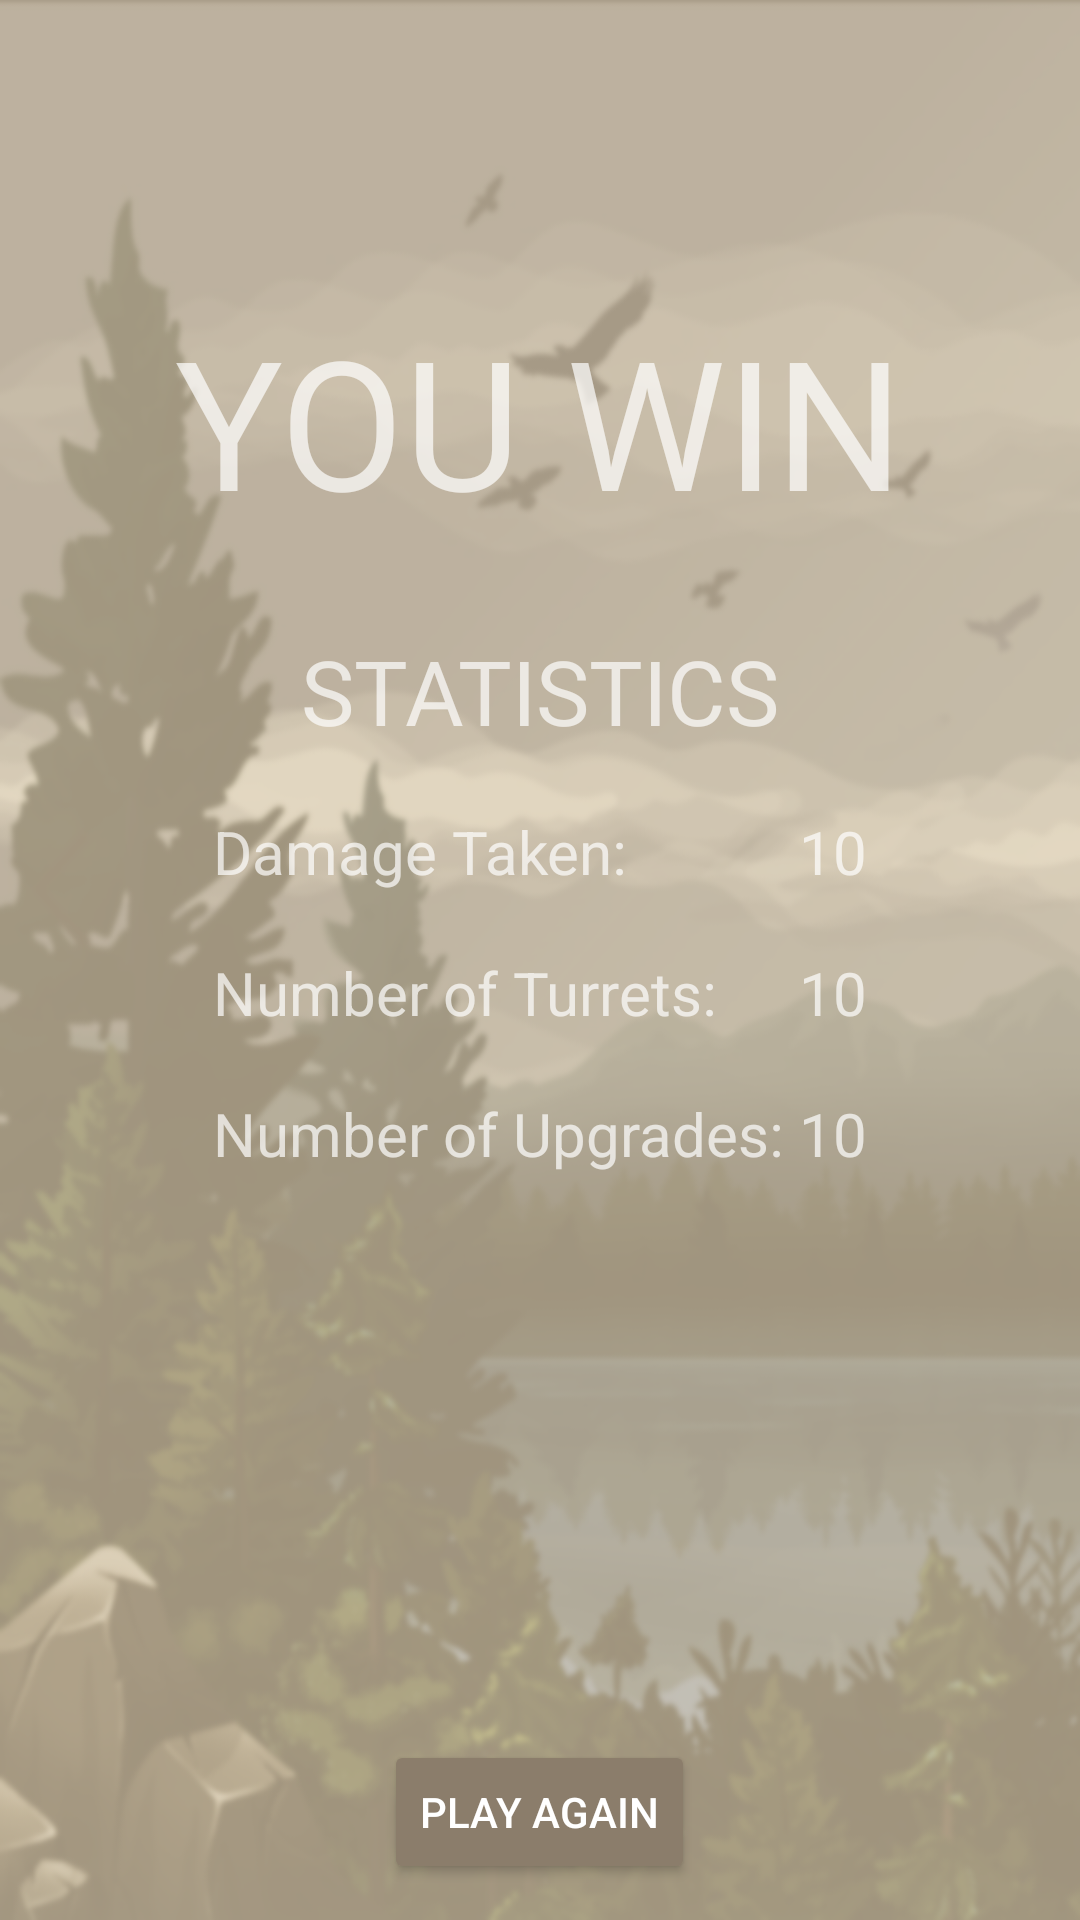

Layout XML and referenced resources for this Android screen:
<!-- AndroidManifest.xml: application theme Theme.AppCompat.NoActionBar -->
<!-- res/layout/activity_win_screen.xml -->
<?xml version="1.0" encoding="utf-8"?>
<RelativeLayout xmlns:android="http://schemas.android.com/apk/res/android"
    android:layout_width="match_parent"
    android:layout_height="match_parent">

    <ImageView
        android:layout_width="match_parent"
        android:layout_height="match_parent"
        android:background="@drawable/background"
        />

    <TextView
        android:id="@+id/winText"
        android:layout_width="wrap_content"
        android:layout_height="wrap_content"
        android:layout_alignParentTop="true"
        android:layout_centerInParent="true"
        android:layout_marginTop="100dp"
        android:text="YOU WIN"
        android:textSize="60sp" />
    <TextView
        android:id="@+id/stats"
        android:layout_width="wrap_content"
        android:layout_height="wrap_content"
        android:layout_below="@id/winText"
        android:layout_centerInParent="true"
        android:layout_marginTop="30dp"
        android:text="STATISTICS"
        android:textSize="30sp" />
    <LinearLayout
        android:layout_width="wrap_content"
        android:layout_height="wrap_content"
        android:orientation="horizontal"
        android:layout_below="@id/stats"
        android:layout_centerInParent="true"
        >
        <LinearLayout
            android:layout_width="wrap_content"
            android:layout_height="wrap_content"
            android:orientation="vertical"
            >
            <TextView
                android:id="@+id/damage"
                android:layout_width="wrap_content"
                android:layout_height="wrap_content"
                android:layout_marginTop="20dp"
                android:text="Damage Taken: "
                android:textSize="20sp" />
            <TextView
                android:id="@+id/turrets"
                android:layout_width="wrap_content"
                android:layout_height="wrap_content"
                android:layout_marginTop="20dp"
                android:text="Number of Turrets: "
                android:textSize="20sp" />
            <TextView
                android:id="@+id/upgrades"
                android:layout_width="wrap_content"
                android:layout_height="wrap_content"
                android:layout_marginTop="20dp"
                android:text="Number of Upgrades: "
                android:textSize="20sp" />
        </LinearLayout>
        <LinearLayout
            android:layout_width="wrap_content"
            android:layout_height="wrap_content"
            android:orientation="vertical"
            >
            <TextView
                android:id="@+id/damage_in"
                android:layout_width="wrap_content"
                android:layout_height="wrap_content"
                android:layout_marginTop="20dp"
                android:text="10"
                android:textSize="20sp" />
            <TextView
                android:id="@+id/turrets_in"
                android:layout_width="wrap_content"
                android:layout_height="wrap_content"
                android:layout_marginTop="20dp"
                android:text="10"
                android:textSize="20sp" />
            <TextView
                android:id="@+id/upgrades_in"
                android:layout_width="wrap_content"
                android:layout_height="wrap_content"
                android:layout_marginTop="20dp"
                android:text="10"
                android:textSize="20sp" />
        </LinearLayout>
    </LinearLayout>
    <Button
        android:id="@+id/playAgainButton"
        android:layout_width="wrap_content"
        android:layout_height="wrap_content"
        android:layout_below="@id/winText"
        android:layout_centerInParent="true"
        android:layout_marginTop="400dp"
        android:backgroundTint="#8b7d6b"
        android:text="play again" />
</RelativeLayout>
<!-- resources referenced by this layout -->
<resources>
  <!-- drawable background: png bitmap (drawable, 438890 bytes) -->
</resources>
